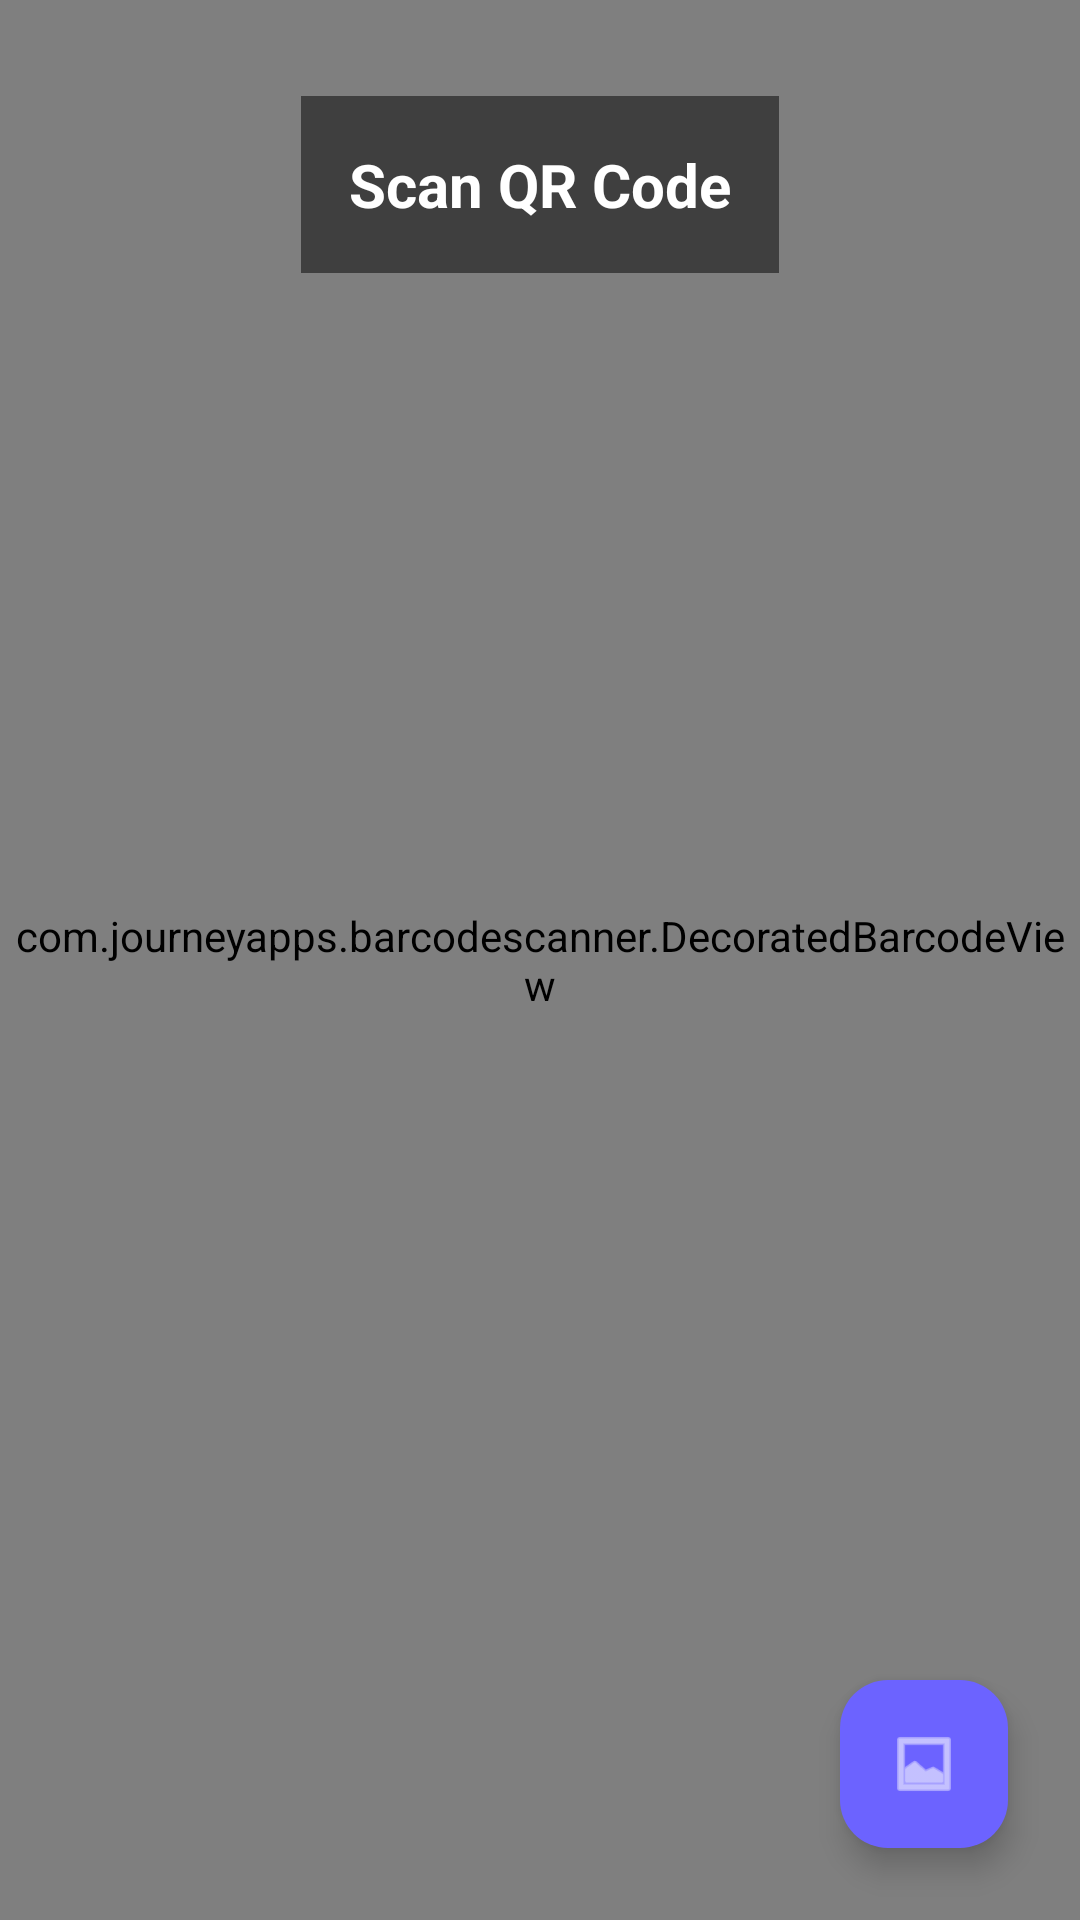

Produce the Android XML layout that renders to this screen, including the resource entries it uses.
<!-- AndroidManifest.xml: application theme Theme.BlockchainHealthWallet -->
<!-- res/layout/activity_qr_scanner.xml -->
<?xml version="1.0" encoding="utf-8"?>
<androidx.constraintlayout.widget.ConstraintLayout
    xmlns:android="http://schemas.android.com/apk/res/android"
    xmlns:app="http://schemas.android.com/apk/res-auto"
    android:layout_width="match_parent"
    android:layout_height="match_parent"
    android:background="@android:color/black">

    <com.journeyapps.barcodescanner.DecoratedBarcodeView
        android:id="@+id/barcode_scanner"
        android:layout_width="match_parent"
        android:layout_height="match_parent"
        app:zxing_scanner_layout="@layout/custom_barcode_scanner"
        app:layout_constraintTop_toTopOf="parent"
        app:layout_constraintBottom_toBottomOf="parent"
        app:layout_constraintStart_toStartOf="parent"
        app:layout_constraintEnd_toEndOf="parent"/>

    <TextView
        android:layout_width="wrap_content"
        android:layout_height="wrap_content"
        android:text="Scan QR Code"
        android:textColor="@android:color/white"
        android:textSize="20sp"
        android:textStyle="bold"
        android:padding="16dp"
        android:background="#80000000"
        app:layout_constraintTop_toTopOf="parent"
        app:layout_constraintStart_toStartOf="parent"
        app:layout_constraintEnd_toEndOf="parent"
        android:layout_marginTop="32dp"/>

    <com.google.android.material.floatingactionbutton.FloatingActionButton
        android:id="@+id/fabSelectImage"
        android:layout_width="wrap_content"
        android:layout_height="wrap_content"
        android:src="@android:drawable/ic_menu_gallery"
        android:contentDescription="Select image from gallery"
        app:layout_constraintBottom_toBottomOf="parent"
        app:layout_constraintEnd_toEndOf="parent"
        android:layout_margin="24dp"
        app:backgroundTint="@color/primary"
        app:tint="@android:color/white" />

</androidx.constraintlayout.widget.ConstraintLayout>
<!-- res/layout/custom_barcode_scanner.xml (included above) -->
<?xml version="1.0" encoding="utf-8"?>
<merge xmlns:android="http://schemas.android.com/apk/res/android"
    xmlns:app="http://schemas.android.com/apk/res-auto">

    <com.journeyapps.barcodescanner.BarcodeView
        android:layout_width="match_parent"
        android:layout_height="match_parent"
        android:id="@+id/zxing_barcode_surface"/>

    <com.journeyapps.barcodescanner.ViewfinderView
        android:layout_width="match_parent"
        android:layout_height="match_parent"
        android:id="@+id/zxing_viewfinder_view"
        app:zxing_possible_result_points="@color/zxing_custom_possible_result_points"
        app:zxing_result_view="@color/zxing_custom_result_view"
        app:zxing_viewfinder_laser="@color/zxing_custom_viewfinder_laser"
        app:zxing_viewfinder_mask="@color/zxing_custom_viewfinder_mask"/>

</merge>
<!-- resources referenced by this layout -->
<resources>
  <color name="primary">#6C63FF</color>
  <style name="Theme.BlockchainHealthWallet" parent="Base.Theme.BlockchainHealthWallet" />
  <style name="Base.Theme.BlockchainHealthWallet" parent="Theme.Material3.DayNight.NoActionBar">
          
          
      </style>
</resources>
